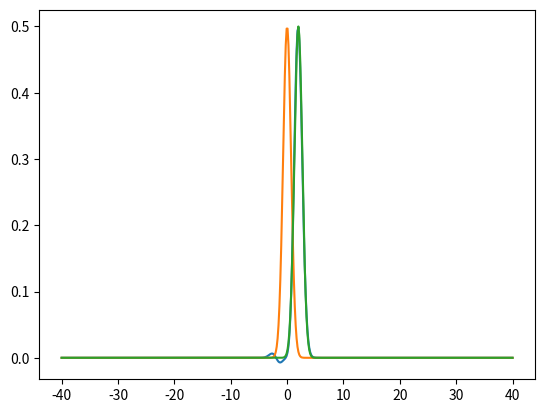

Write the Python code that produced this figure.
import numpy as np
import matplotlib.pyplot as plt
import sys

"""
class to solve 1D advection equation
"""


class advectionPDE:

    def __init__(self, domain, f0, a, dx, dt):
        self.x = domain     # discretised x domain (assumed uniform)
        self.N = len(domain)
        self.f = np.array(f0)       # initial conditions
        self.fold = np.array(f0)    # variable to store old function values
        # numerical scheme for df/dx discretisation:
        self.spatialScheme = "forward"
        # numerical schemde for df/dt discretisation
        self.timeScheme = "central"
        self.a = a      # velocity
        self.dx = dx    # spatial step
        self.dt = dt    # time step

    # function that applies boundary conditions
    def correctBC(self, f):
        f[0] = 0
        f[self.N - 1] = 0

    # single iteration in time
    def step(self):
        # use the time scheme:
        f = self.d_dt(self.f, self.dt)
        # use the gradient scheme for each cell
        for i in range(1, self.N - 1):
            f[i] -= self.a * self.mdt * self.gradient(self.f, self.dx, i)
        # apply boundary conditions
        self.correctBC(f)

        # update function values
        self.fold = np.array(self.f)
        self.f = f

    # calculate how many time steps to perform
    # realTime indicates time is in seconds
    # realTime == False indicates time is given initerations
    def advance(self, time, realTime=True):
        if realTime:
            n = (int)(time / dt)
        else:
            n = time
        for i in range(n):
            self.step()

    # discretisation of df/dx term
    def gradient(self, f, dx, i):
        if self.spatialScheme == "central":
            return (f[i + 1] - f[i - 1]) / dx / 2.
        elif self.spatialScheme == 'forward':
            return (f[i + 1] - f[i]) / dx
        elif self.spatialScheme == 'backward':
            return (f[i] - f[i - 1]) / dx
        else:
            sys.exit("wrong spatial scheme selected...\nprogram closing")

    # discretisation of df/dt term
    # mdt is a denominator of the time scheme
    # it is used to multiply the discretised gradient
    def d_dt(self, f, dt):
        if self.timeScheme == "central":
            f = np.array(self.fold)
            self.mdt = self.dt * 2.
        elif self.timeScheme == "forward":
            f = np.array(f)
            self.mdt = self.dt
        else:
            sys.exit("wrong time scheme selected...\nprogram closing")
        return f


a = 1.
domain = np.linspace(-40., 40., 500)
dx = domain[1] - domain[0]
T = 2.
dt = 0.2 * dx / a
f0 = 0.5 * np.exp(-domain ** 2)
f = 0.5 * np.exp(-(domain - T) ** 2)

PDE = advectionPDE(domain, f0, a, dx, dt)
PDE.timeScheme = "central"
PDE.spatialScheme = "central"
PDE.advance(T)
plt.plot(domain, PDE.f)
plt.plot(domain, f0)
plt.plot(domain, f)
plt.show()
